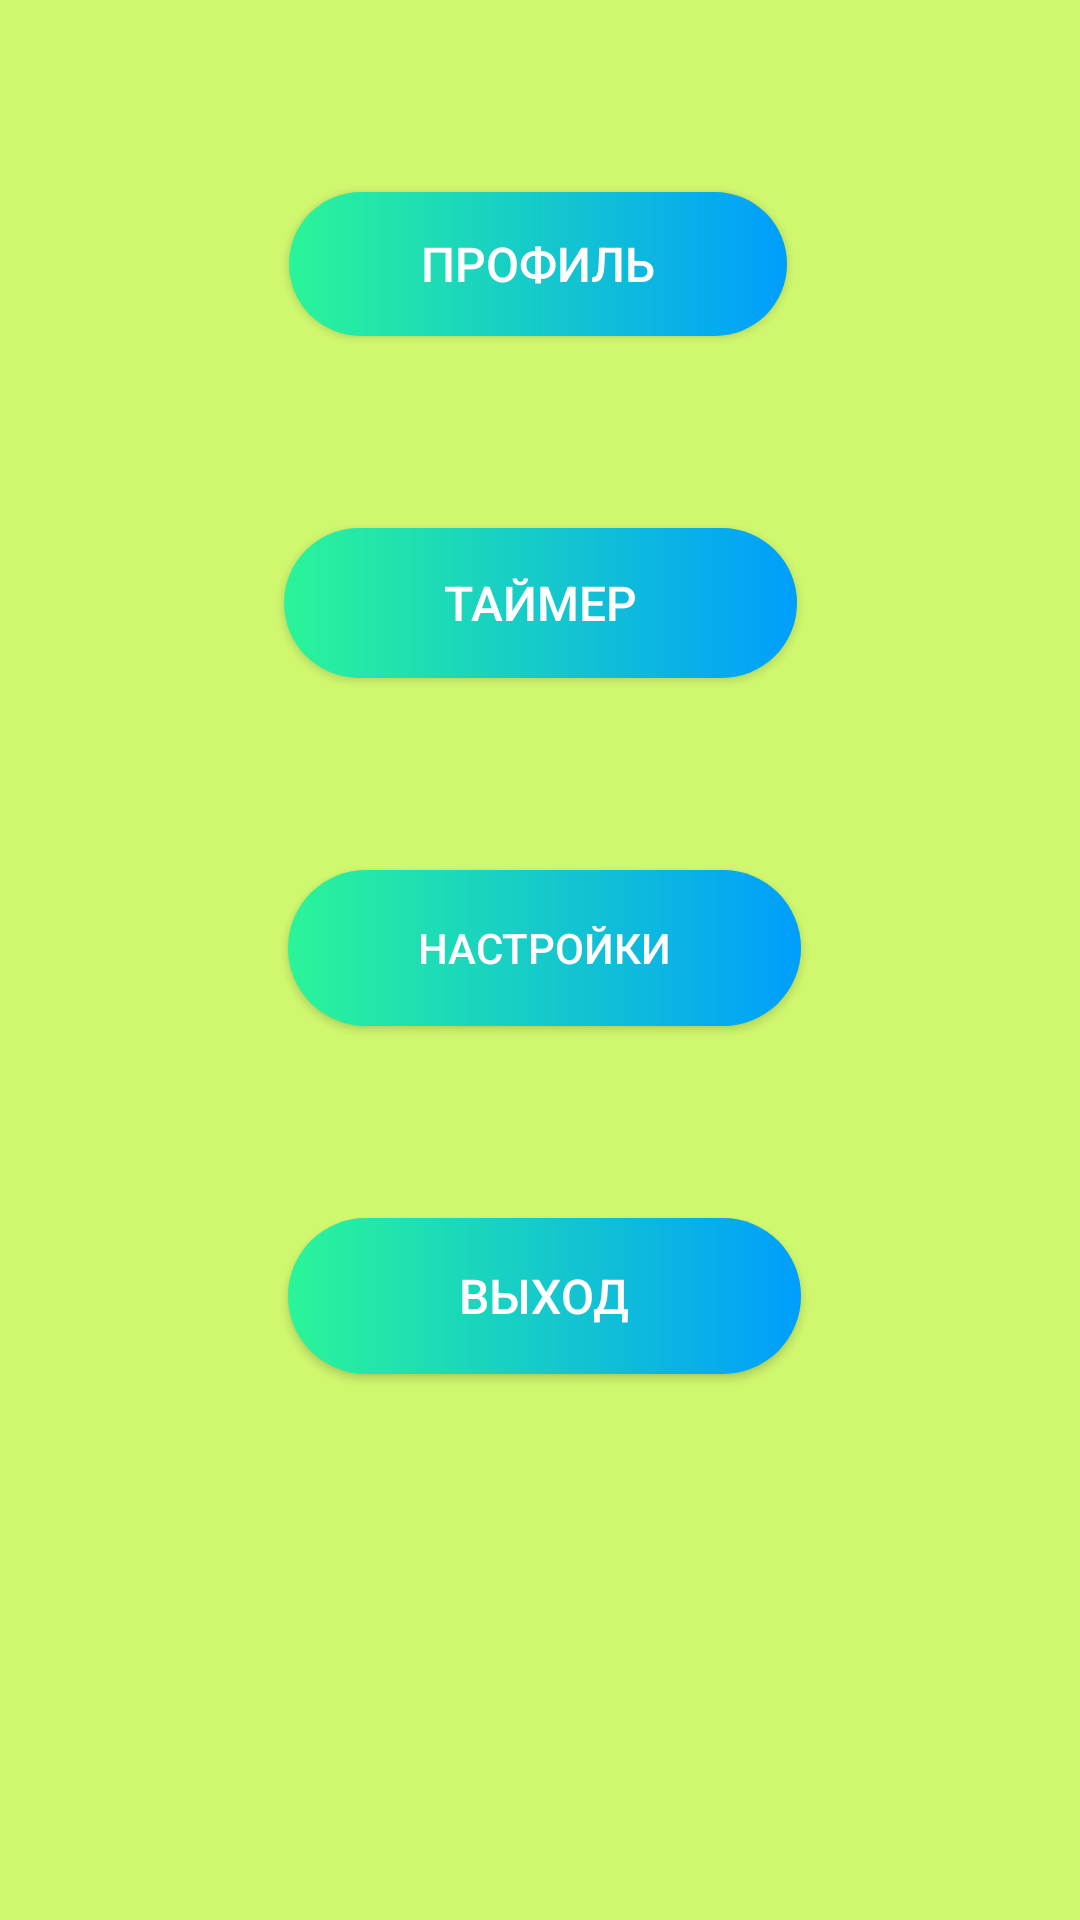

The Android layout XML behind this screen, and the referenced resources:
<!-- AndroidManifest.xml: application theme Theme.ExampleBoronin -->
<!-- res/layout/activity_main.xml -->
<?xml version="1.0" encoding="utf-8"?>
<androidx.constraintlayout.widget.ConstraintLayout xmlns:android="http://schemas.android.com/apk/res/android"
    xmlns:app="http://schemas.android.com/apk/res-auto"
    xmlns:tools="http://schemas.android.com/tools"
    android:layout_width="match_parent"
    android:layout_height="match_parent"
    android:background="@color/BackGround"
    tools:context=".MainActivity">

    <Button
        android:id="@+id/button_timer"
        android:layout_width="171dp"
        android:layout_height="50dp"
        android:layout_marginTop="64dp"
        android:background="@drawable/custom_button"
        android:text="@string/Timer"
        android:textColor="@color/Text"
        android:textSize="16sp"
        app:layout_constraintEnd_toEndOf="parent"
        app:layout_constraintHorizontal_bias="0.501"
        app:layout_constraintStart_toStartOf="parent"
        app:layout_constraintTop_toBottomOf="@+id/button_read" />

    <Button
        android:id="@+id/button_read"
        android:layout_width="166dp"
        android:layout_height="48dp"
        android:layout_marginTop="64dp"
        android:background="@drawable/custom_button"
        android:text="@string/Profile"
        android:textColor="@color/Text"
        android:textSize="16sp"
        android:visibility="visible"
        app:layout_constraintEnd_toEndOf="parent"
        app:layout_constraintHorizontal_bias="0.497"
        app:layout_constraintStart_toStartOf="parent"
        app:layout_constraintTop_toTopOf="parent"
        tools:ignore="MissingConstraints" />

    <Button
        android:id="@+id/b_LogOut"
        android:layout_width="171dp"
        android:layout_height="52dp"
        android:layout_marginTop="64dp"
        android:background="@drawable/custom_button"
        android:text="@string/logOut"
        android:textColor="@color/Text"
        android:textSize="16sp"
        app:layout_constraintEnd_toEndOf="parent"
        app:layout_constraintHorizontal_bias="0.508"
        app:layout_constraintStart_toStartOf="parent"
        app:layout_constraintTop_toBottomOf="@+id/button_registration" />

    <Button
        android:id="@+id/button_registration"
        android:layout_width="171dp"
        android:layout_height="52dp"
        android:layout_marginTop="64dp"
        android:background="@drawable/custom_button"
        android:text="@string/Data"
        android:textColor="@color/Text"
        android:textSize="14sp"
        app:layout_constraintEnd_toEndOf="parent"
        app:layout_constraintHorizontal_bias="0.508"
        app:layout_constraintStart_toStartOf="parent"
        app:layout_constraintTop_toBottomOf="@+id/button_timer" />

</androidx.constraintlayout.widget.ConstraintLayout>
<!-- resources referenced by this layout -->
<resources>
  <color name="BackGround">#D0F86F</color>
  <color name="Text">#FFFFFF</color>
  <!-- drawable custom_button (drawable) -->
  <?xml version="1.0" encoding="utf-8"?>
  <shape xmlns:android="http://schemas.android.com/apk/res/android" android:shape="rectangle">
      <gradient android:startColor = "#2AF598" android:endColor="#009EFD" android:type ="linear"/>
      <corners android:radius="50dp"/>
  
  </shape>
  <string name="Data">Настройки</string>
  <string name="Profile">Профиль</string>
  <string name="Timer">Таймер</string>
  <string name="logOut">Выход</string>
  <style name="Theme.ExampleBoronin" parent="Theme.MaterialComponents.DayNight.DarkActionBar">
          
          <item name="colorPrimary">@color/purple_500</item>
          <item name="colorPrimaryVariant">@color/purple_700</item>
          <item name="colorOnPrimary">@color/white</item>
          
          <item name="colorSecondary">@color/teal_200</item>
          <item name="colorSecondaryVariant">@color/teal_700</item>
          <item name="colorOnSecondary">@color/black</item>
          
          <item name="android:statusBarColor" tools:targetApi="l">?attr/colorPrimaryVariant</item>
          
      </style>
  <color name="purple_500">#FF6200EE</color>
  <color name="purple_700">#FF3700B3</color>
  <color name="white">#FFFFFFFF</color>
  <color name="teal_200">#FF03DAC5</color>
  <color name="teal_700">#FF018786</color>
  <color name="black">#FF000000</color>
</resources>
